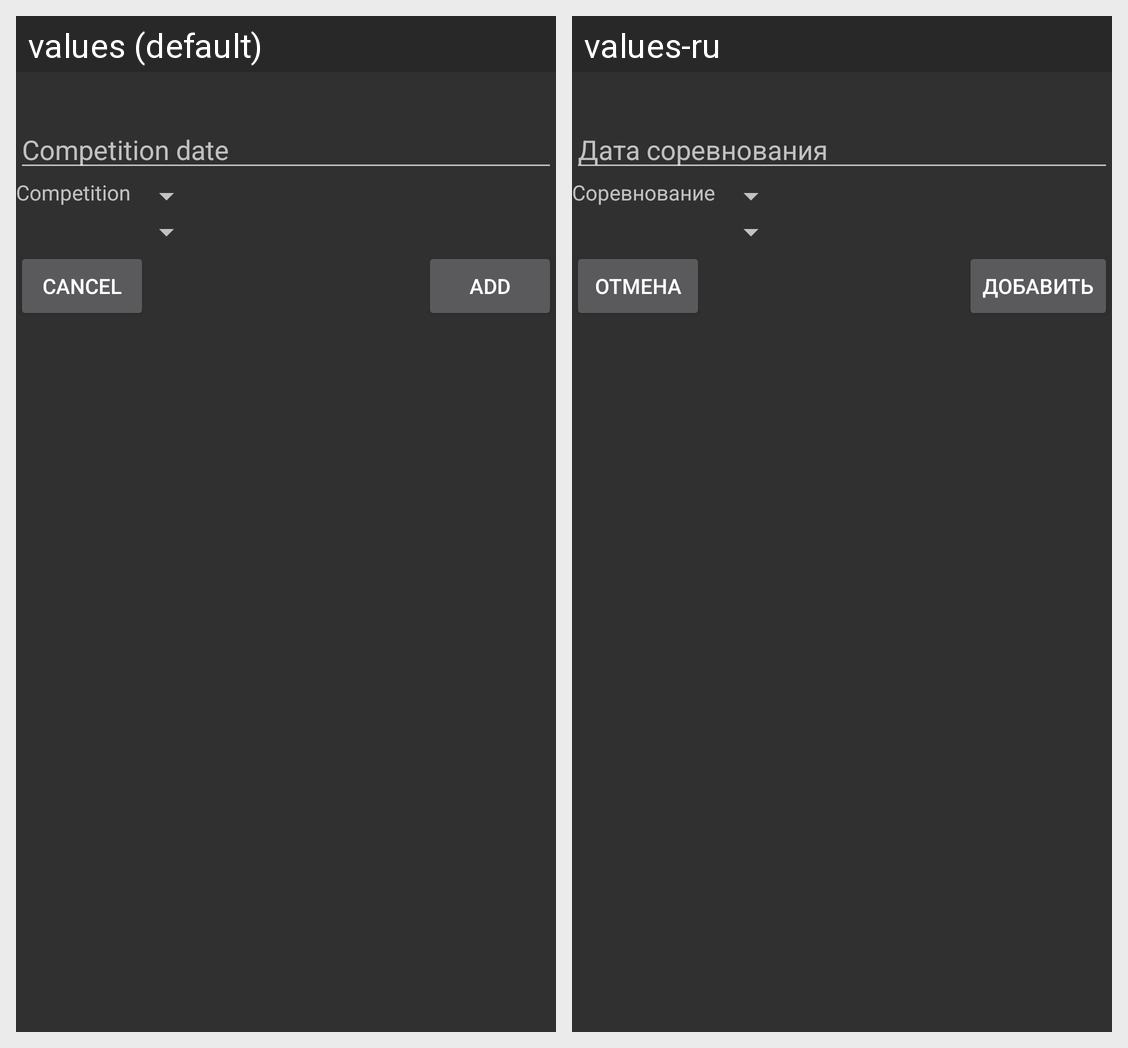

The same Android screen rendered under two of its app's locales, left to right. List the strings drawn on it with the default value and each locale's translation.
Android screen res/layout/fragment_add_competition_schedule.xml rendered under 2 locales, left to right: values (default), values-ru. Device: Nexus 5 (rendered at 1080×1920; each locale shown at half size, 540×960, under a caption strip naming it); theme Theme.Design.
Strings drawn on this screen, with the default value and each locale's value (text and hints the layout hard-codes, and strings that could not be matched under every locale, appear in the picture but are not listed):

competition_date
  values: Competition date
  values-ru: Дата соревнования

competition
  values: Competition
  values-ru: Соревнование

cancel
  values: Cancel
  values-ru: отмена

add
  values: Add
  values-ru: Добавить
